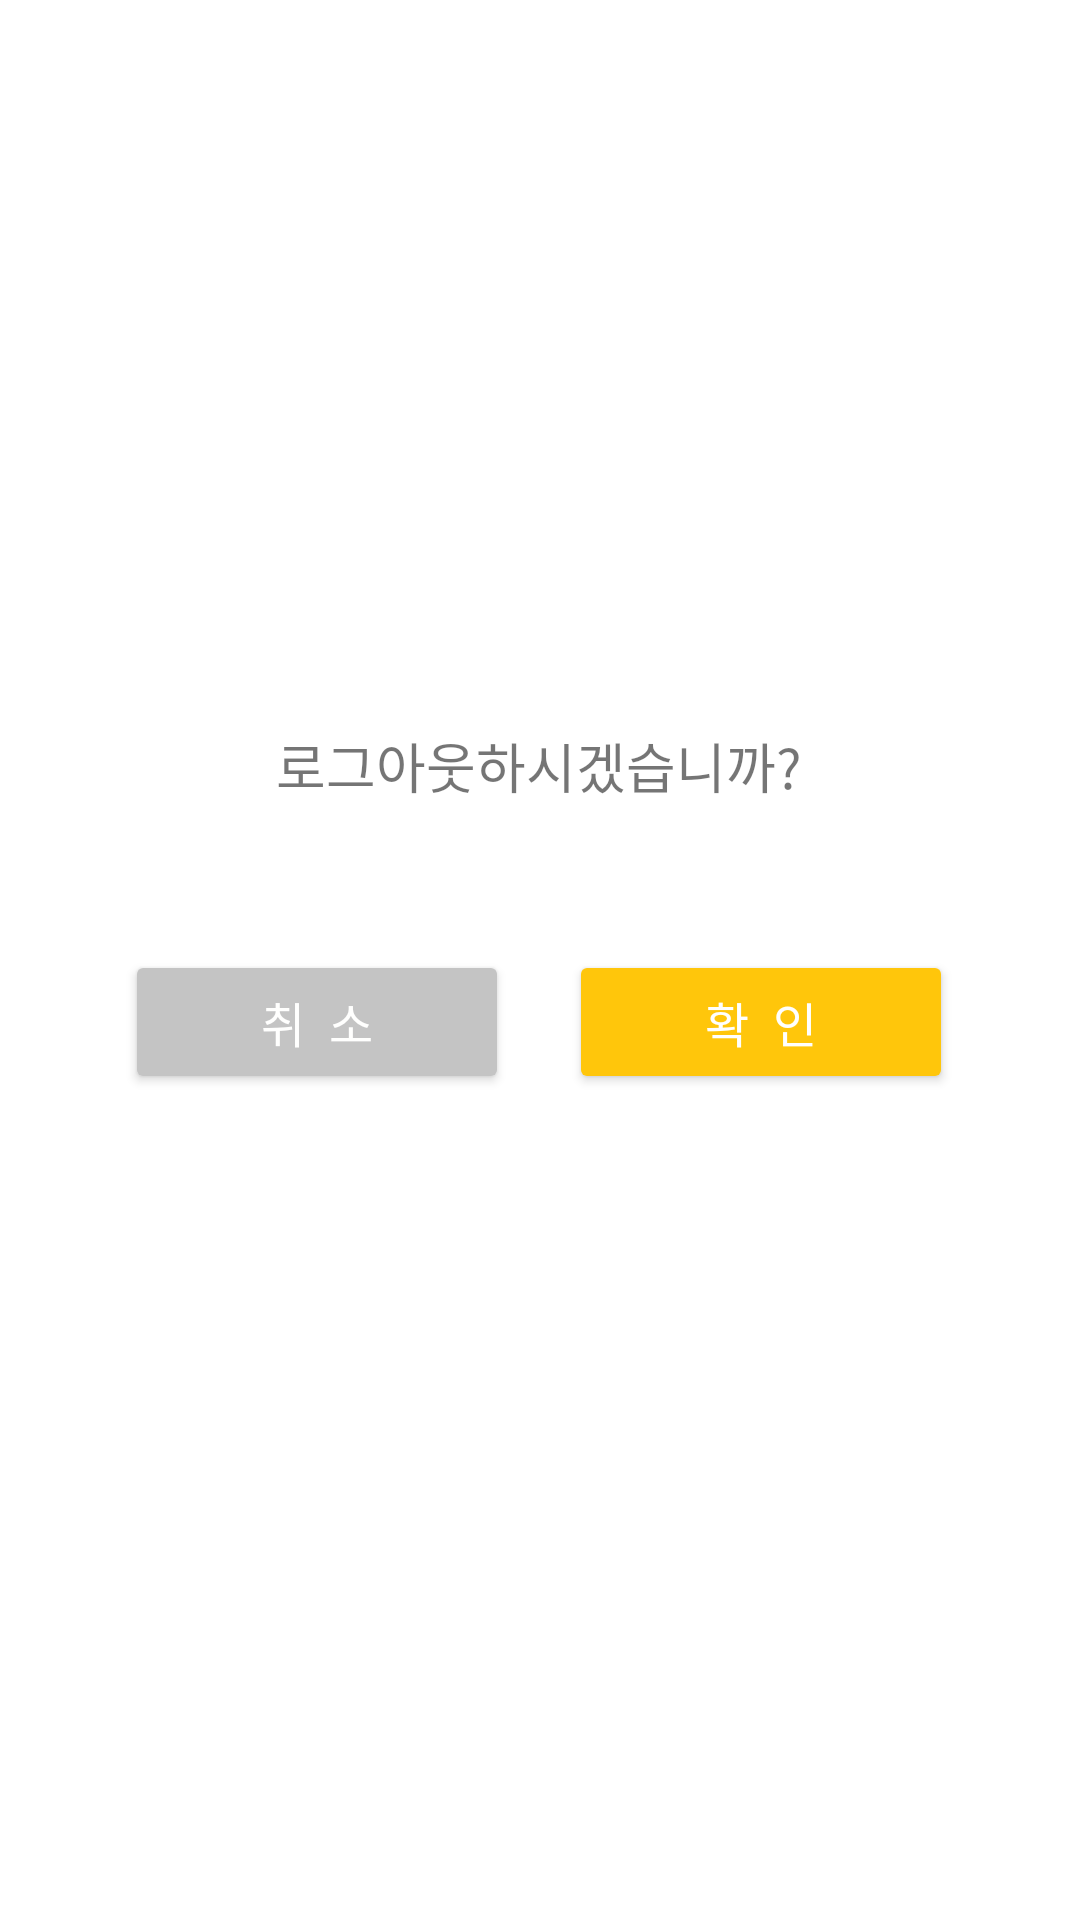

Write the Android layout XML for this screen, with the resource values it uses.
<!-- AndroidManifest.xml: application theme Theme.ShowBee -->
<!-- res/layout/activity_log_out.xml -->
<?xml version="1.0" encoding="utf-8"?>
<androidx.constraintlayout.widget.ConstraintLayout xmlns:android="http://schemas.android.com/apk/res/android"
    xmlns:app="http://schemas.android.com/apk/res-auto"
    xmlns:tools="http://schemas.android.com/tools"
    android:layout_width="match_parent"
    android:layout_height="match_parent"
    tools:context=".log_out">

    <TextView
        android:id="@+id/text_logout"
        android:layout_width="wrap_content"
        android:layout_height="wrap_content"
        android:text="로그아웃하시겠습니까?"
        android:textSize="18dp"
        app:layout_constraintBottom_toTopOf="@+id/linearLayout6"
        app:layout_constraintEnd_toEndOf="parent"
        app:layout_constraintHorizontal_bias="0.498"
        app:layout_constraintStart_toStartOf="parent"
        app:layout_constraintTop_toTopOf="parent"
        app:layout_constraintVertical_bias="0.833" />

    <LinearLayout
        android:id="@+id/linearLayout6"
        android:layout_width="277dp"
        android:layout_height="48dp"
        android:layout_margin="10dp"
        android:orientation="horizontal"
        app:layout_constraintBottom_toBottomOf="parent"
        app:layout_constraintEnd_toEndOf="parent"
        app:layout_constraintStart_toStartOf="parent"
        app:layout_constraintTop_toTopOf="parent"
        app:layout_constraintVertical_bias="0.536">

        <Button
            android:id="@+id/btn_cancle"
            android:layout_width="128dp"
            android:layout_height="wrap_content"
            android:backgroundTint="@color/under_line1"
            android:text="취  소"
            android:textColor="#FFFFFE"
            android:textSize="16dp"
            app:layout_constraintBottom_toBottomOf="parent"
            app:layout_constraintEnd_toStartOf="@+id/btn_logout"
            app:layout_constraintHorizontal_bias="0.574"
            app:layout_constraintStart_toStartOf="parent" />

        <Button
            android:id="@+id/btn_logout"
            android:layout_width="128dp"
            android:layout_height="wrap_content"
            android:layout_marginLeft="20dp"
            android:backgroundTint="#FFC60B"
            android:text="확  인"
            android:textColor="#FFFFFE"
            android:textSize="16dp"
            app:layout_constraintBottom_toBottomOf="parent"
            app:layout_constraintEnd_toEndOf="parent" />
    </LinearLayout>

</androidx.constraintlayout.widget.ConstraintLayout>
<!-- resources referenced by this layout -->
<resources>
  <color name="under_line1">#C4C4C4</color>
  <style name="Theme.ShowBee" parent="Theme.MaterialComponents.DayNight.NoActionBar">
          
          <item name="colorPrimary">@color/purple_500</item>
          <item name="colorPrimaryVariant">@color/purple_700</item>
          <item name="colorOnPrimary">@color/white</item>
          
          <item name="colorSecondary">@color/teal_200</item>
          <item name="colorSecondaryVariant">@color/teal_700</item>
          <item name="colorOnSecondary">@color/black</item>
          
          <item name="android:statusBarColor" tools:targetApi="l">?attr/colorPrimaryVariant</item>
          
      </style>
  <color name="purple_500">#0A1931</color>
  <color name="purple_700">#FFC60B</color>
  <color name="white">#FFFFFFFF</color>
  <color name="teal_200">#0A1931</color>
  <color name="teal_700">#FF8B00</color>
  <color name="black">#FF000000</color>
</resources>
